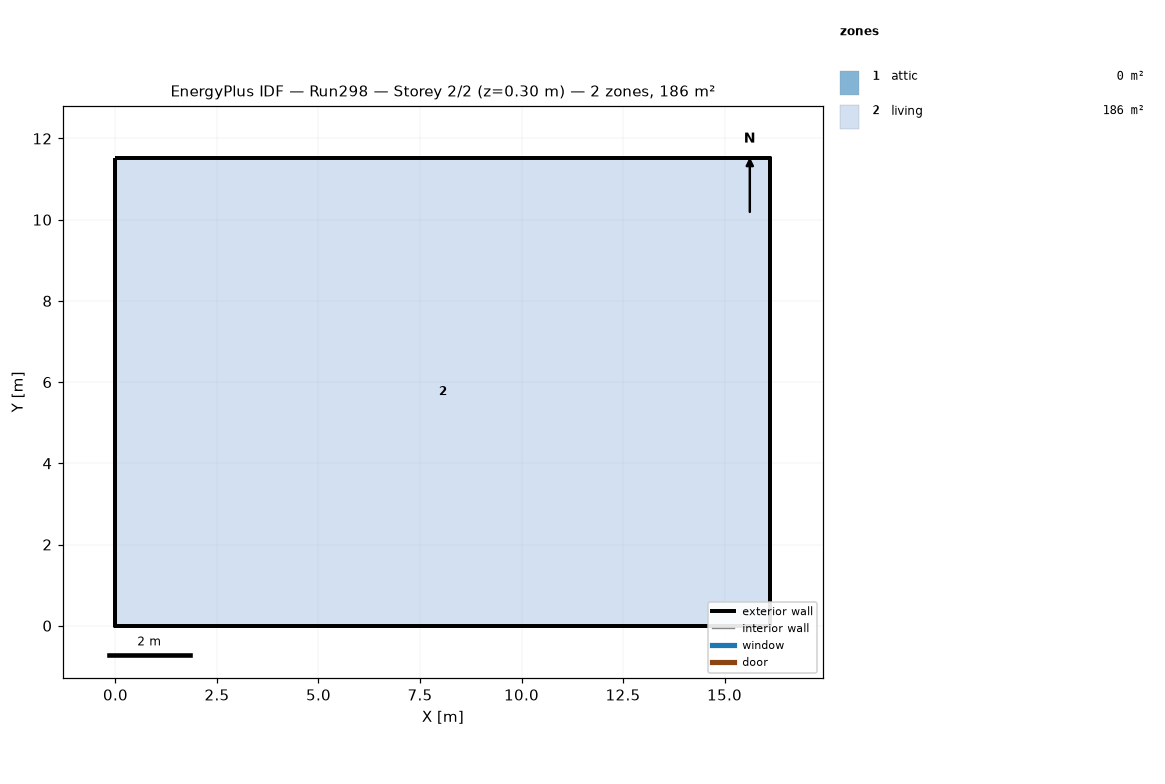
=== STOREY PLAN SPEC (per zone: floor XY polygon, exterior-wall plan segments, windows/doors) ===
zone 1: attic  (0.0 m²)
  exterior wall: (16.13, 0.00) – (16.13, 11.52) – (16.13, 5.76)  [17.3 m]
  exterior wall: (0.00, 11.52) – (0.00, 0.00) – (0.00, 5.76)  [17.3 m]
zone 2: living  (185.8 m²)
  floor: (0.00, 0.00) (0.00, 11.52) (16.13, 11.52) (16.13, 0.00)
  exterior wall: (0.00, 0.00) – (16.13, 0.00)  [16.1 m]
  exterior wall: (16.13, 0.00) – (16.13, 11.52)  [11.5 m]
  exterior wall: (16.13, 11.52) – (0.00, 11.52)  [16.1 m]
  exterior wall: (0.00, 11.52) – (0.00, 0.00)  [11.5 m]

=== DERIVED (storey summary) ===
Building: Run298
Storey: 2 of 2  (floor level z = 0.30 m)
Storey gross floor area: 185.8 m²
Zones on this storey: 2
  - attic: floor 0.0 m²; exterior wall 34.6 m (15.8 m²); WWR 0.0%
  - living: floor 185.8 m²; exterior wall 55.3 m (202.3 m²); WWR 0.0%
Zone adjacency: (none detected)